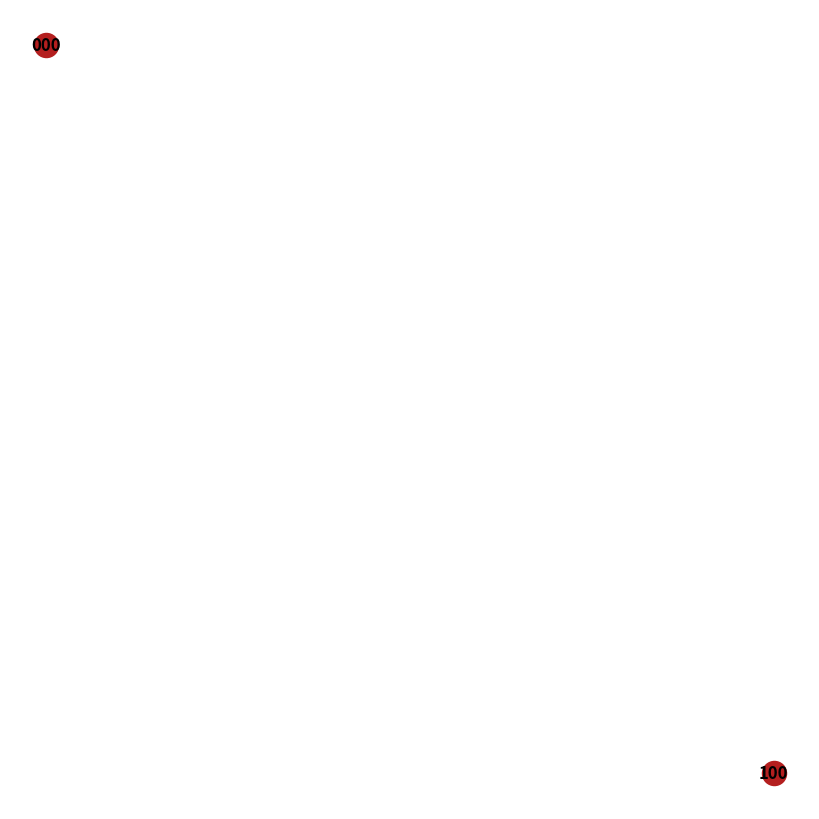

Recreate this plot in Python.
import os
import sys

import networkx as nx
import matplotlib.pyplot as plt 


class HanoiGraph():
    ''' класс графа с проверкой ограничений при добавлении вершин;
        считается, что башня построена на 0-ом штыре;       
        положение дисков представлено списком;
        первый элемент - нулевой (наименьший диск)
    '''
    PRINT_PREFIX = '[HGRAPH]: '
    ROOT_NODE_COLOR = '#b41f1f'
    ORDINARY_NODE_COLOR = '#1f78b4'
    
    # входные аргументы: кол-во дисков и список со стоимостью каждого штыря
    def __init__(self, diskCount, rodCostList):
        self.graph = nx.DiGraph() # представим положение дисков как вершину направленного графа

        self.diskCount = diskCount
        self.rodCount = len(rodCostList)
        
        root = str("0" * diskCount) # используем строку потому что надо хешируемый контейнер                    
        self.graph.add_node(root, color=self.ROOT_NODE_COLOR) # "корень" = начальное состояние

        self.graph.add_node("100", color=self.ORDINARY_NODE_COLOR)
        #e=[('a','b',0.3),('b','c',0.9),('a','c',0.5),('c','d',1.2)] # TEST
        #self.graph.add_weighted_edges_from(e)

    # если есть диск с меньшим индексом на том же кольце -> текущий диск заблокирован
    def isDiskLocked(self, currentNode, diskIndex):
        result = False
        for i in range(0, diskIndex):
            if currentNode[i] == currentNode[diskIndex]:
                result = True
        return result
            
    # если на стержне для переноса есть с диск с меньшим индексом -> текущий диск перенести нельзя 
    def isDiskMoveLocked(self, currentNode, dstNode, diskIndex):
        result = False
        for i in range(0, self.diskIndex):
            if dstNode[i] == currentNode[diskIndex]:
                result = True
        return result

    # возращает список цветов нод
    def getNodeColors(self):
        colors = [] 
        return '#b41f1f' # TODO

    def draw(self):
        plt.figure(figsize=(8,8))
        nx.draw(self.graph, with_labels=True, font_weight='bold', node_color=self.getNodeColors())

        plt.show() 

if __name__ == "__main__":  
    graph = HanoiGraph(3, [1, 2, 3])

    graph.draw()
